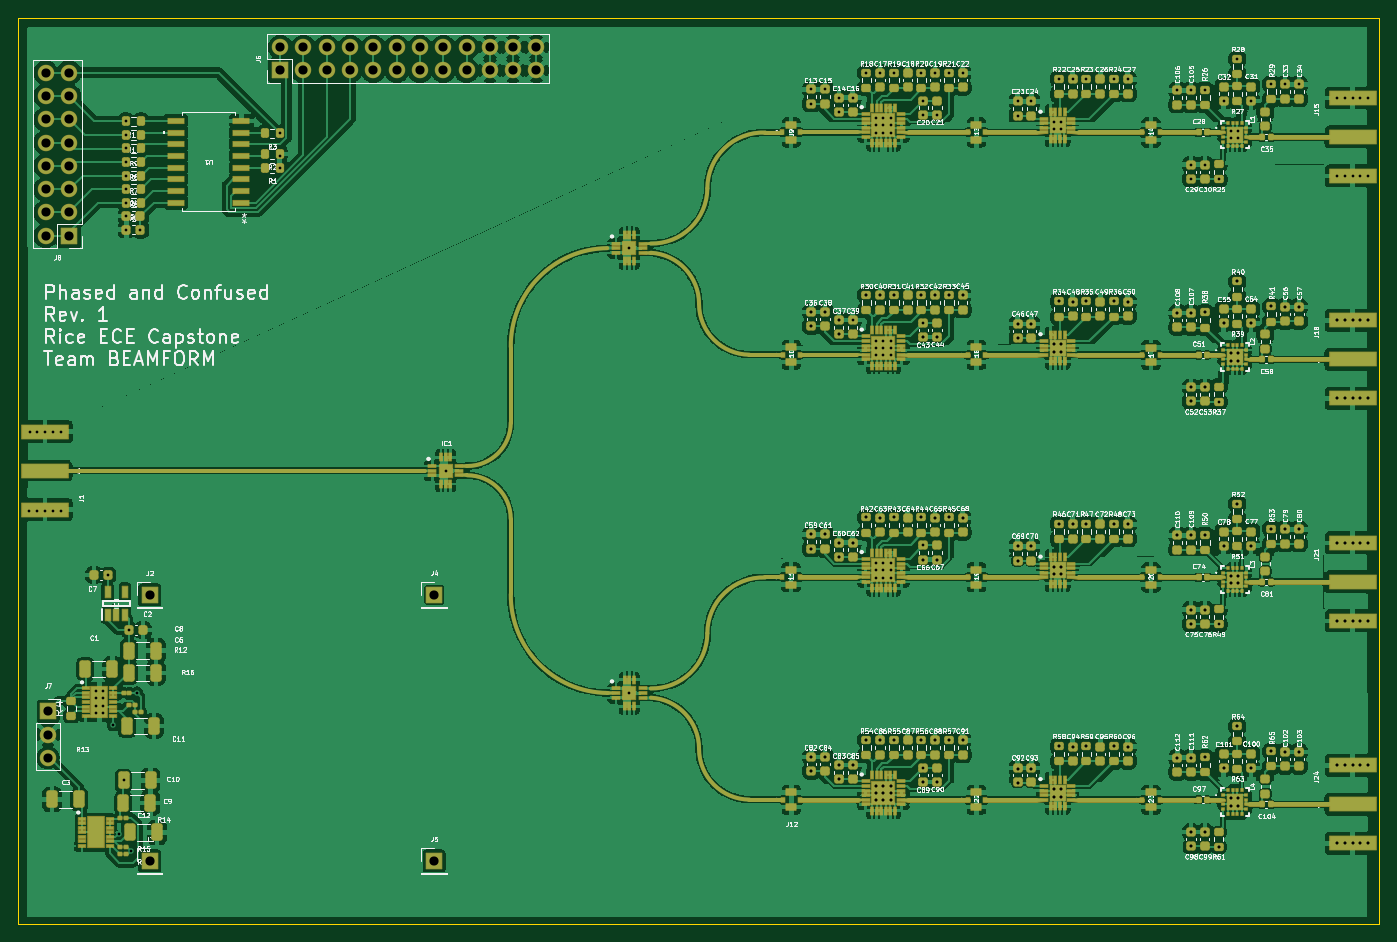
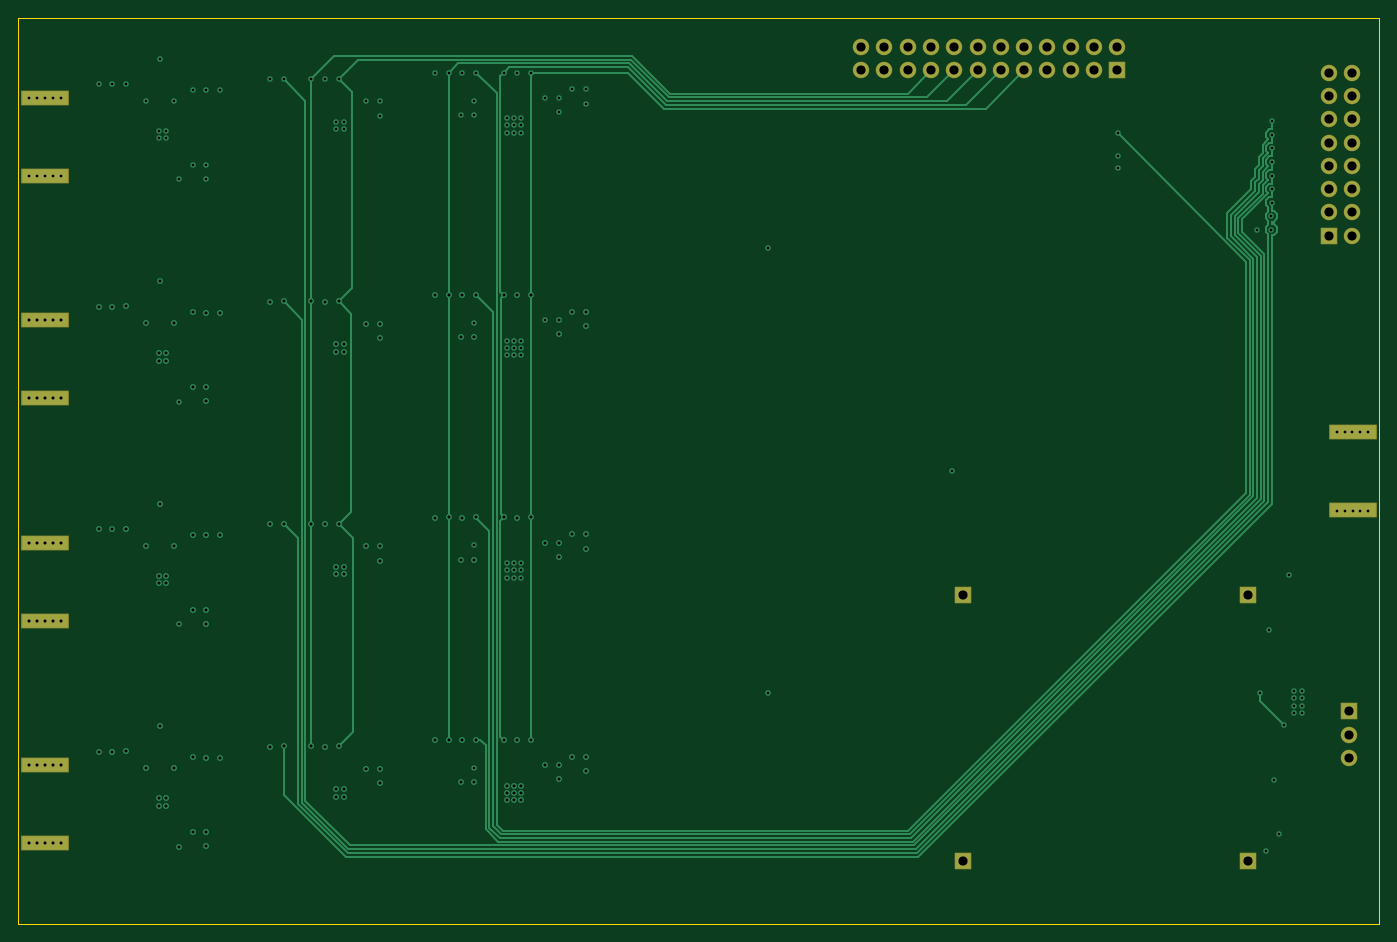
Circuit board: 10 layer files. Board 148.3 x 98.8 mm.
- bottom_copper: TX_Board-B_Cu.gbl (26341 bytes)
- bottom_mask: TX_Board-B_Mask.gbs (3227 bytes)
- paste: TX_Board-B_Paste.gbp (823 bytes)
- bottom_silk: TX_Board-B_Silkscreen.gbo (3237 bytes)
- outline: TX_Board-Edge_Cuts.gm1 (605 bytes)
- top_copper: TX_Board-F_Cu.gtl (582996 bytes)
- top_mask: TX_Board-F_Mask.gts (40066 bytes)
- paste: TX_Board-F_Paste.gtp (26845 bytes)
- top_silk: TX_Board-F_Silkscreen.gto (498830 bytes)
- drill: TX_Board.drl (8123 bytes)

=== bottom_copper: TX_Board-B_Cu.gbl (26341 bytes, source omitted) ===
=== bottom_mask: TX_Board-B_Mask.gbs (3227 bytes, source withheld) ===
=== paste: TX_Board-B_Paste.gbp ===
%TF.GenerationSoftware,KiCad,Pcbnew,9.0.4*%
%TF.CreationDate,2025-11-03T21:40:28-06:00*%
%TF.ProjectId,TX_Board,54585f42-6f61-4726-942e-6b696361645f,rev?*%
%TF.SameCoordinates,Original*%
%TF.FileFunction,Paste,Bot*%
%TF.FilePolarity,Positive*%
%FSLAX46Y46*%
G04 Gerber Fmt 4.6, Leading zero omitted, Abs format (unit mm)*
G04 Created by KiCad (PCBNEW 9.0.4) date 2025-11-03 21:40:28*
%MOMM*%
%LPD*%
G01*
G04 APERTURE LIST*
%ADD10R,5.080000X1.500000*%
G04 APERTURE END LIST*
D10*
%TO.C,J24*%
X227400000Y-111500000D03*
X227400000Y-120000000D03*
%TD*%
%TO.C,J21*%
X227400000Y-87250000D03*
X227400000Y-95750000D03*
%TD*%
%TO.C,J15*%
X227400000Y-38750000D03*
X227400000Y-47250000D03*
%TD*%
%TO.C,J1*%
X84862500Y-83625000D03*
X84862500Y-75125000D03*
%TD*%
%TO.C,J18*%
X227400000Y-63000000D03*
X227400000Y-71500000D03*
%TD*%
M02*

=== bottom_silk: TX_Board-B_Silkscreen.gbo (3237 bytes, source withheld) ===
=== outline: TX_Board-Edge_Cuts.gm1 ===
%TF.GenerationSoftware,KiCad,Pcbnew,9.0.4*%
%TF.CreationDate,2025-11-03T21:40:28-06:00*%
%TF.ProjectId,TX_Board,54585f42-6f61-4726-942e-6b696361645f,rev?*%
%TF.SameCoordinates,Original*%
%TF.FileFunction,Profile,NP*%
%FSLAX46Y46*%
G04 Gerber Fmt 4.6, Leading zero omitted, Abs format (unit mm)*
G04 Created by KiCad (PCBNEW 9.0.4) date 2025-11-03 21:40:28*
%MOMM*%
%LPD*%
G01*
G04 APERTURE LIST*
%TA.AperFunction,Profile*%
%ADD10C,0.050000*%
%TD*%
G04 APERTURE END LIST*
D10*
X81960000Y-30000000D02*
X230303000Y-30000000D01*
X230303000Y-128750000D01*
X81960000Y-128750000D01*
X81960000Y-30000000D01*
M02*

=== top_copper: TX_Board-F_Cu.gtl (582996 bytes, source omitted) ===
=== top_mask: TX_Board-F_Mask.gts (40066 bytes, source omitted) ===
=== paste: TX_Board-F_Paste.gtp (26845 bytes, source omitted) ===
=== top_silk: TX_Board-F_Silkscreen.gto (498830 bytes, source omitted) ===
=== drill: TX_Board.drl (8123 bytes, source omitted) ===
